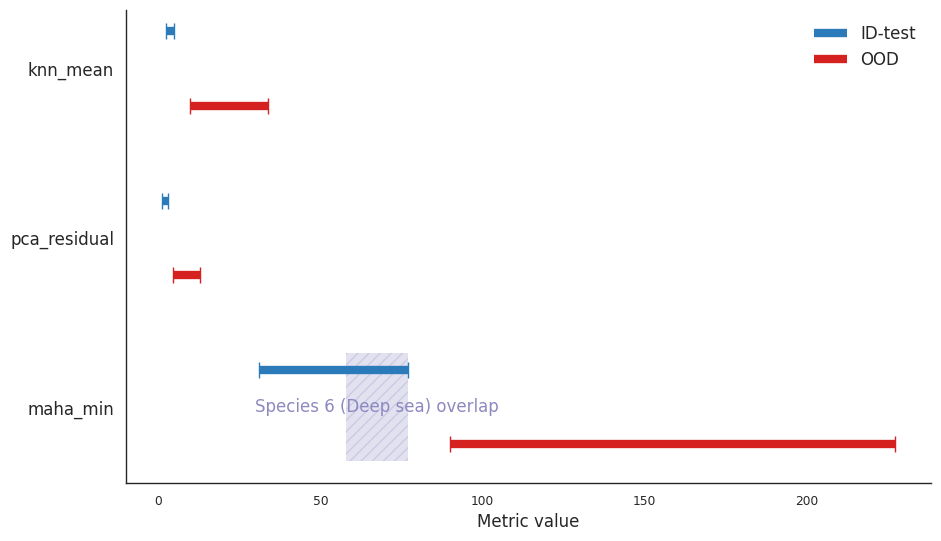

Reproduce this figure in Python.
# import matplotlib.pyplot as plt

# # -----------------------------
# # Data (as provided)
# # -----------------------------
# metrics = ["maha_min", "pca_residual", "knn_mean"]
# id_ranges = [(31, 77), (1.25, 3.20), (2.45, 4.99)]
# ood_ranges = [(90, 227), (4.6, 13), (9.7, 34)]

# # Species-specific overlap (for maha_min only)
# # Deepsea Species 6 observed around ~58–90 → overlap with ID is 58–77
# species6_overlap_maha = (58, 77)

# # -----------------------------
# # Helper: plot function
# # -----------------------------
# def plot_ranges(ax, metrics, id_ranges, ood_ranges, species6_overlap=None, normalized=False):
#     for i, metric in enumerate(metrics):
#         # ID range (upper)
#         ax.plot([id_ranges[i][0], id_ranges[i][1]], [i + 0.22, i + 0.22],
#                 lw=8, solid_capstyle="butt", color="blue", label="In-Distribution" if i == 0 else "")
#         # OOD range (lower)
#         ax.plot([ood_ranges[i][0], ood_ranges[i][1]], [i - 0.22, i - 0.22],
#                 lw=8, solid_capstyle="butt", color="red", label="Out-of-Distribution" if i == 0 else "")

#         # Species-specific overlap only for maha_min
#         if metric == "maha_min" and species6_overlap is not None:
#             ov_start = max(species6_overlap[0], id_ranges[i][0])
#             ov_end   = min(species6_overlap[1], id_ranges[i][1])
#             if ov_start < ov_end:
#                 ax.fill_betweenx([i - 0.3, i + 0.3], ov_start, ov_end,
#                                  alpha=0.25, hatch="///", color="purple")
#                 ax.text((ov_start + ov_end) / 2, i, "Species 6 overlap",
#                         ha="center", va="center", fontsize=9, color="purple")

#     ax.set_yticks(range(len(metrics)))
#     ax.set_yticklabels(metrics)
#     ax.set_xlabel("Normalized Metric Value (0–1)" if normalized else "Metric value")
#     ax.set_title("Normalized ID vs OOD Ranges with Species-Specific Overlap (maha_min)" if normalized
#                  else "ID vs OOD Ranges with Species-Specific Overlap (maha_min)")
#     ax.grid(axis="x", linestyle="--", alpha=0.5)
#     ax.legend(loc="upper right", frameon=False)

# # -----------------------------
# # 1) RAW FIGURE
# # -----------------------------
# fig_raw, ax_raw = plt.subplots(figsize=(8, 5))
# plot_ranges(ax_raw, metrics, id_ranges, ood_ranges,
#             species6_overlap=species6_overlap_maha, normalized=False)

# plt.tight_layout()
# plt.savefig("ID_vs_OOD_metrics_species6_overlap_RAW.png",
#             dpi=300, bbox_inches="tight")
# plt.close(fig_raw)

# # -----------------------------
# # 2) NORMALIZED FIGURE (per metric, min–max 0–1)
# # -----------------------------
# id_norm, ood_norm, overlap_norm = [], [], [None, None, None]

# for i, metric in enumerate(metrics):
#     min_val = min(id_ranges[i][0], ood_ranges[i][0])
#     max_val = max(id_ranges[i][1], ood_ranges[i][1])
#     span = max_val - min_val

#     # Normalize
#     id_norm.append(((id_ranges[i][0] - min_val) / span,
#                     (id_ranges[i][1] - min_val) / span))
#     ood_norm.append(((ood_ranges[i][0] - min_val) / span,
#                      (ood_ranges[i][1] - min_val) / span))

#     # Normalize overlap only for maha_min
#     if metric == "maha_min":
#         ov_start = max(species6_overlap_maha[0], id_ranges[i][0])
#         ov_end   = min(species6_overlap_maha[1], id_ranges[i][1])
#         if ov_start < ov_end:
#             overlap_norm[i] = ((ov_start - min_val) / span,
#                                (ov_end - min_val) / span)

# # Plot normalized
# fig_norm, ax_norm = plt.subplots(figsize=(8, 5))
# for i, metric in enumerate(metrics):
#     ax_norm.plot([id_norm[i][0], id_norm[i][1]], [i + 0.22, i + 0.22],
#                  lw=8, solid_capstyle="butt", color="blue",
#                  label="In-Distribution" if i == 0 else "")
#     ax_norm.plot([ood_norm[i][0], ood_norm[i][1]], [i - 0.22, i - 0.22],
#                  lw=8, solid_capstyle="butt", color="red",
#                  label="Out-of-Distribution" if i == 0 else "")

#     # Overlap shading if available
#     if overlap_norm[i] is not None:
#         ov_start, ov_end = overlap_norm[i]
#         ax_norm.fill_betweenx([i - 0.3, i + 0.3], ov_start, ov_end,
#                               alpha=0.25, hatch="///", color="purple")
#         ax_norm.text((ov_start + ov_end) / 2, i, "Species 6 overlap",
#                      ha="center", va="center", fontsize=9, color="purple")

# ax_norm.set_yticks(range(len(metrics)))
# ax_norm.set_yticklabels(metrics)
# ax_norm.set_xlabel("Normalized Metric Value (0–1)")
# ax_norm.set_title("Normalized ID vs OOD Ranges with Species-Specific Overlap (maha_min)")
# ax_norm.grid(axis="x", linestyle="--", alpha=0.5)
# ax_norm.legend(loc="upper right", frameon=False)

# plt.tight_layout()
# plt.savefig("ID_vs_OOD_metrics_species6_overlap_NORMALIZED.png",
#             dpi=300, bbox_inches="tight")
# plt.close(fig_norm)



# seaborn aesthetic version of your plot
import matplotlib.pyplot as plt
import seaborn as sns
import numpy as np

# -----------------------------
# Global font settings
# -----------------------------
plt.rcParams["font.family"] = "sans-serif"
plt.rcParams["font.sans-serif"] = ["Arial", "DejaVu Sans", "Liberation Sans"]
plt.rcParams["font.size"] = 8

# -----------------------------
# Data
# -----------------------------
metrics = ["maha_min", "pca_residual", "knn_mean"]
id_ranges = [(31, 77), (1.25, 3.20), (2.45, 4.99)]
ood_ranges = [(90, 227), (4.6, 13), (9.7, 34)]
species6_overlap_maha = (58, 77)

# -----------------------------
# Seaborn theme
# -----------------------------
sns.set_theme(style="white", context="paper")   # paper context for smaller fonts
c_id  = sns.color_palette("Blues", 6)[4]
c_ood = sns.color_palette("Reds", 6)[4]
c_ov  = sns.color_palette("Purples", 6)[3]

def _draw_range(ax, y, x0, x1, color, label=None):
    ax.plot([x0, x1], [y, y],
            lw=6, color=color, solid_capstyle="butt", label=label, zorder=2)
    ax.plot([x0, x1], [y, y],
            marker="|", ms=12, mec=color, mfc=color, lw=0, zorder=3)

# -----------------------------
# Helper: plot function
# -----------------------------
def plot_ranges_seaborn(ax, metrics, id_ranges, ood_ranges, species6_overlap=None,
                        normalized=False):
    for i, metric in enumerate(metrics):
        y_id  = i + 0.22
        y_ood = i - 0.22

        _draw_range(ax, y_id,  id_ranges[i][0],  id_ranges[i][1],
                    c_id,  label="ID-test" if i == 0 else None)
        _draw_range(ax, y_ood, ood_ranges[i][0], ood_ranges[i][1],
                    c_ood, label="OOD" if i == 0 else None)

        if metric == "maha_min" and species6_overlap is not None:
            ov_start = max(species6_overlap[0], id_ranges[i][0])
            ov_end   = min(species6_overlap[1], id_ranges[i][1])
            if ov_start < ov_end:
                ax.fill_betweenx([i - 0.32, i + 0.32], ov_start, ov_end,
                                 color=c_ov, alpha=0.25, hatch="///", edgecolor=c_ov,
                                 linewidth=0.0, zorder=1)
                ax.text((ov_start + ov_end) / 2, i,
                        "Species 6 (Deep sea) overlap",
                        ha="center", va="center", fontsize=12, color=c_ov, zorder=4)

    # axes cosmetics
    ax.set_yticks(range(len(metrics)))
    ax.set_yticklabels(metrics,fontsize=12)
    ax.set_xlabel("Normalized metric value (0–1)" if normalized else "Metric value",fontsize=12)
    sns.despine(ax=ax, left=False, bottom=False)
    ax.legend(loc="upper right", frameon=False, fontsize=12)

# -----------------------------
# Draw & save
# -----------------------------
fig, ax = plt.subplots(figsize=(9.5, 5.5))
plot_ranges_seaborn(ax, metrics, id_ranges, ood_ranges,
                    species6_overlap=species6_overlap_maha, normalized=False)

plt.tight_layout()
plt.savefig("ID_vs_OOD_metrics_species6_overlap_seaborn.png",
            dpi=300, bbox_inches="tight",transparent=True)
plt.show()
